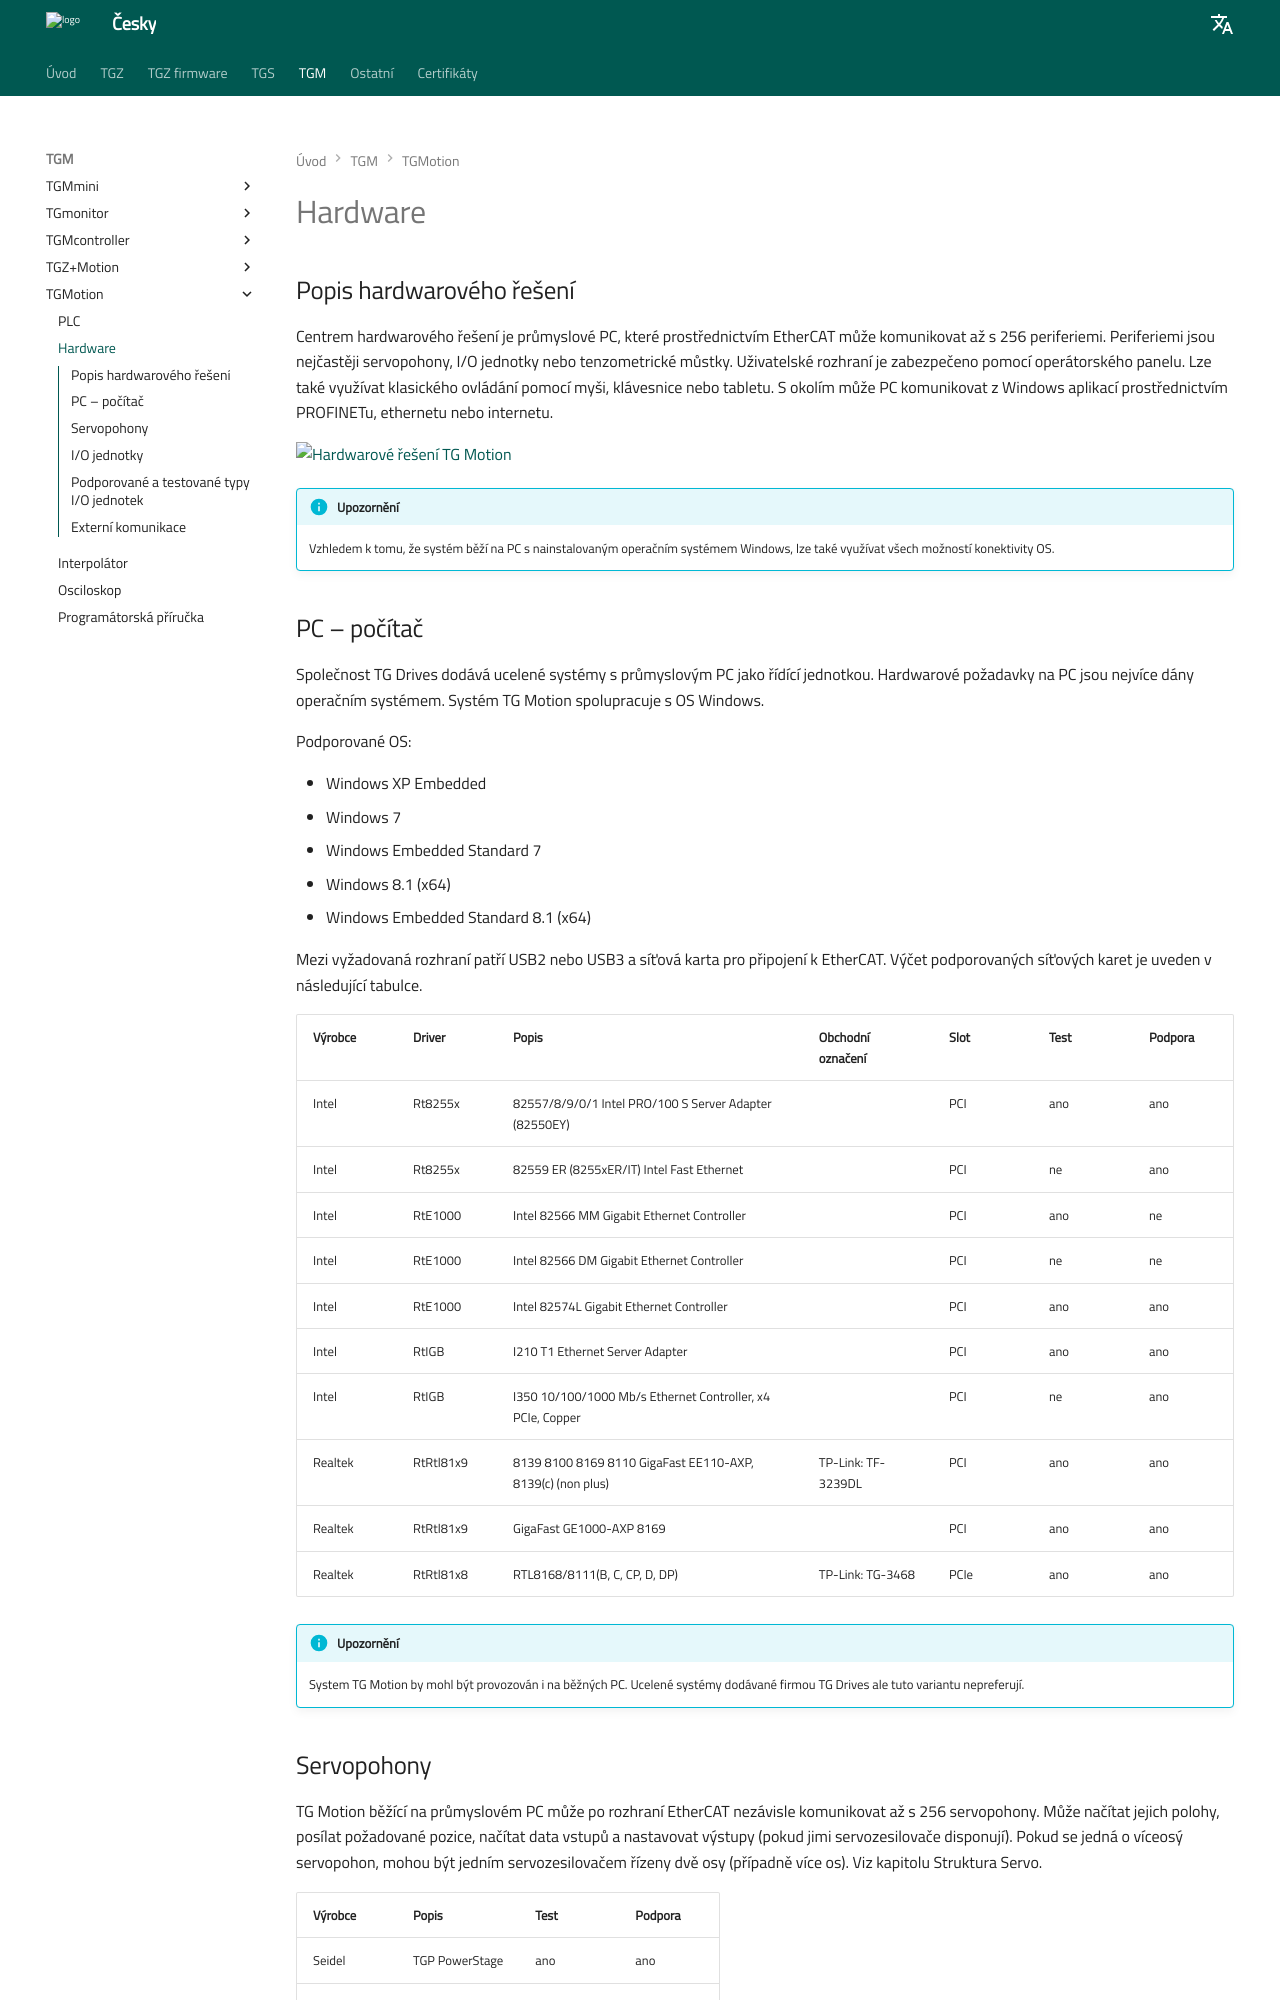

repository: TGD-HW/tgmanGH · page: Manual/CZ/TGM/TGMotion/md/HW.html · generator: mkdocs

##Popis hardwarového řešení

Centrem hardwarového řešení je průmyslové PC, které prostřednictvím EtherCAT může komunikovat až s 256 periferiemi.
Periferiemi jsou nejčastěji servopohony, I/O jednotky nebo tenzometrické můstky.
Uživatelské rozhraní je zabezpečeno pomocí operátorského panelu.
Lze také využívat klasického ovládání pomocí myši, klávesnice nebo tabletu.
S okolím může PC komunikovat z Windows aplikací prostřednictvím PROFINETu, ethernetu nebo internetu.

![Hardwarové řešení TG Motion](../img/HW_TGmotion.png){: style="width:100%;" }

!!! info "Upozornění"
	
	Vzhledem k tomu, že systém běží na PC s nainstalovaným operačním systémem Windows, lze také využívat všech možností konektivity OS.
	
##PC – počítač

Společnost TG Drives dodává ucelené systémy s průmyslovým PC jako řídící jednotkou.
Hardwarové požadavky na PC jsou nejvíce dány operačním systémem.
Systém TG Motion spolupracuje s OS Windows.   

Podporované OS:

-	Windows XP Embedded
-	Windows 7
-	Windows Embedded Standard 7
-	Windows 8.1 (x64)
-	Windows Embedded Standard 8.1 (x64)

Mezi vyžadovaná rozhraní patří USB2 nebo USB3 a síťová karta pro připojení k EtherCAT.
Výčet podporovaných síťových karet je uveden v následující tabulce.

| Výrobce | Driver   | Popis                                                      | Obchodní označení                              | Slot   | Test  | Podpora |
|---------|----------|------------------------------------------------------------|-------------------------------------------------|--------|-------|---------|
| Intel   | Rt8255x  | 82557/8/9/0/1 Intel PRO/100 S Server Adapter (82550EY)    |                                                 | PCI    | ano   | ano     |
| Intel   | Rt8255x | 82559 ER (8255xER/IT) Intel Fast Ethernet                           |                                                 | PCI    | ne    | ano     |
| Intel   | RtE1000  | Intel 82566 MM Gigabit Ethernet Controller                |                                                 | PCI    | ano   | ne      |
| Intel	  | RtE1000 | Intel 82566 DM Gigabit Ethernet Controller                 |                                                 | PCI    | ne    | ne      |
| Intel   | RtE1000| Intel 82574L Gigabit Ethernet Controller                   |                                                 | PCI    | ano   | ano     |
| Intel   | RtIGB    | I210 T1 Ethernet Server Adapter                            |                                                 | PCI    | ano   | ano     |
| Intel   | RtIGB	| I350  10/100/1000 Mb/s Ethernet Controller, x4 PCIe, Copper     |                                                 | PCI    | ne    | ano     |
| Realtek | RtRtl81x9| 8139 8100 8169 8110 GigaFast EE110-AXP, 8139(c) (non plus)| TP-Link: TF-3239DL                              | PCI    | ano   | ano     |
| Realtek | RtRtl81x9 | GigaFast GE1000-AXP 8169                                   |                                                 | PCI    | ano   | ano     |
| Realtek | RtRtl81x8| RTL8168/8111(B, C, CP, D, DP)                              | TP-Link: TG-3468                                | PCIe   | ano   | ano     |
